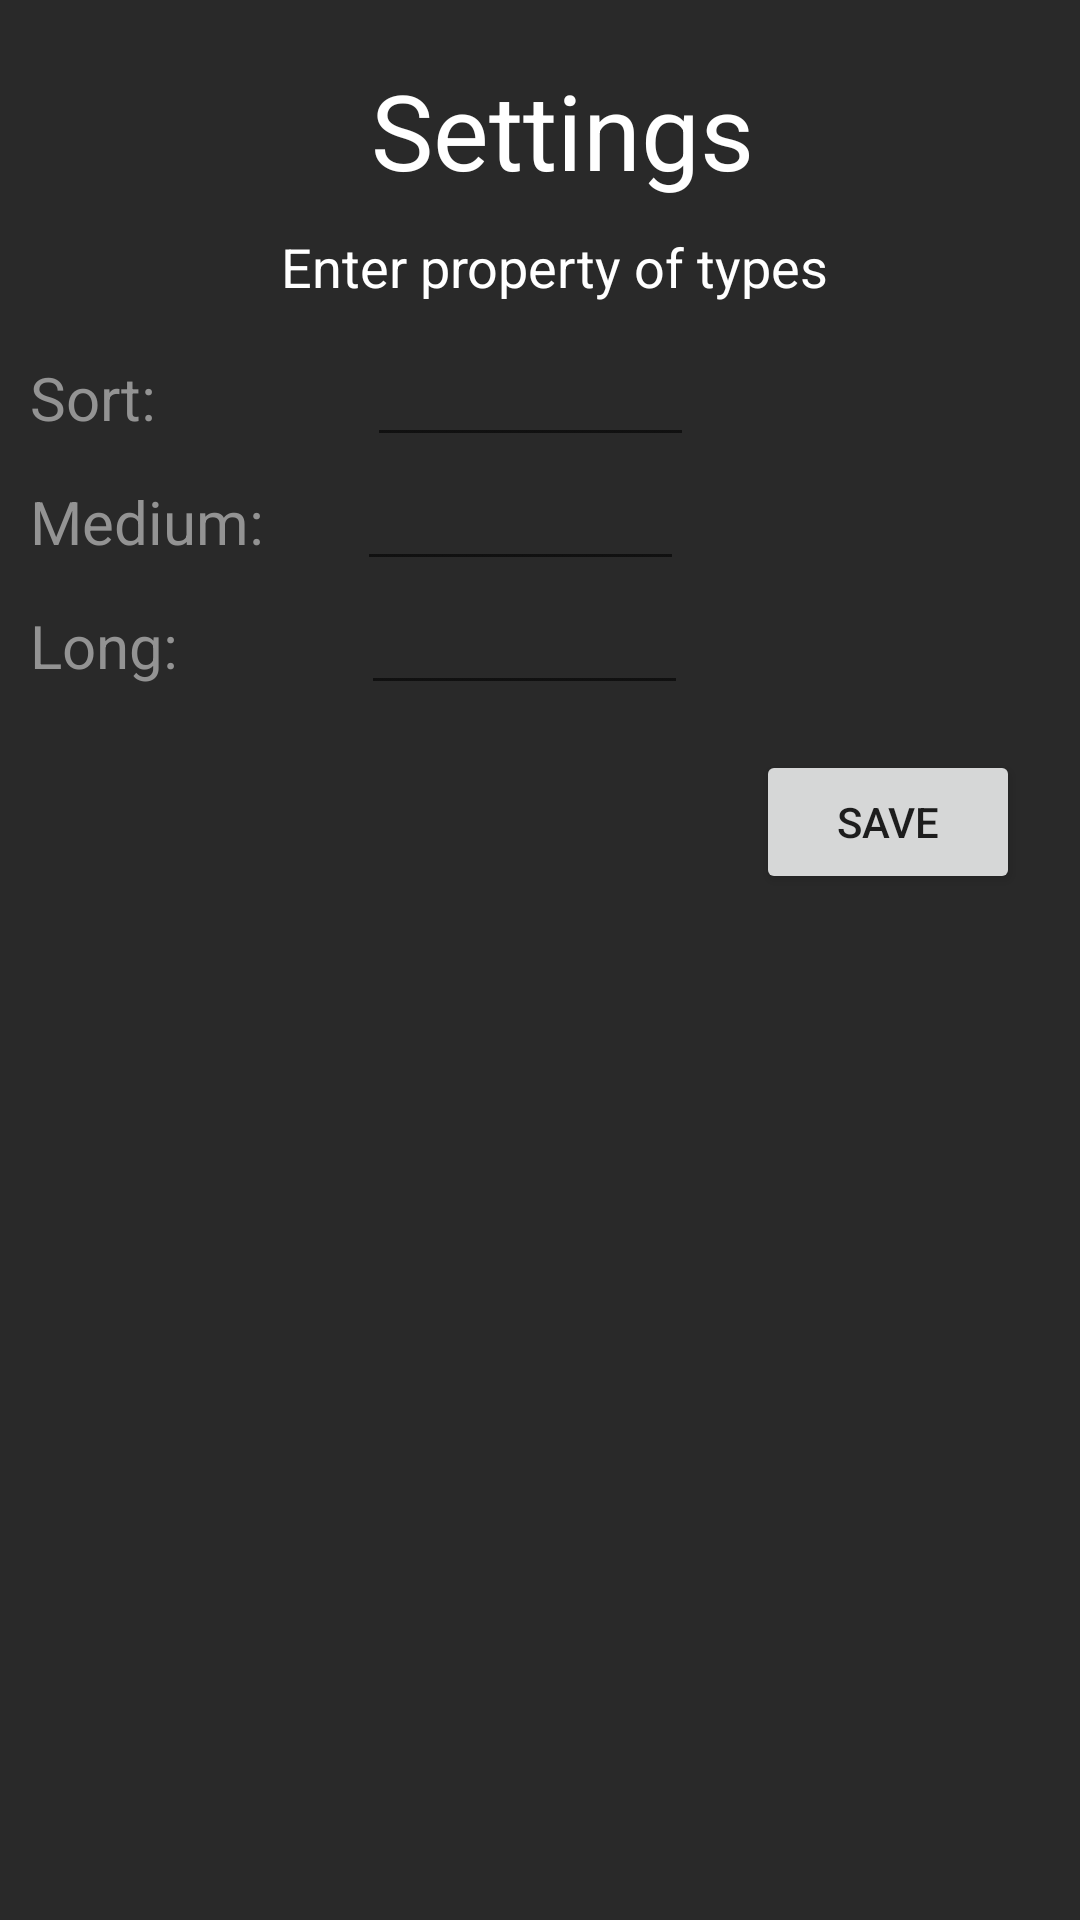

Write the Android layout XML for this screen, with the resource values it uses.
<!-- AndroidManifest.xml: application theme AppTheme -->
<!-- res/layout/settings.xml -->
<?xml version="1.0" encoding="utf-8"?>
<LinearLayout xmlns:android="http://schemas.android.com/apk/res/android"
    android:layout_width="match_parent"
    android:layout_height="match_parent"
    android:background="@color/gray29"
    android:orientation="vertical"
    android:paddingLeft="10dp" >

    <TextView
        android:id="@+id/textView1"
        android:layout_width="wrap_content"
        android:layout_height="wrap_content"
        android:layout_gravity="center_horizontal"
        android:layout_marginBottom="10dp"
        android:layout_marginTop="15dp"
        android:paddingLeft="10dp"
        android:paddingRight="5dp"
        android:paddingTop="5dp"
        android:text="Settings"
        android:textColor="@color/white"
        android:textSize="35sp" />

    <TextView
        android:id="@+id/textView5"
        android:layout_width="wrap_content"
        android:layout_height="wrap_content"
        android:layout_gravity="center_horizontal"
        android:layout_marginBottom="10dp"
        android:text="Enter property of types"
        android:textColor="@color/white"
        android:textSize="18sp" />

    <LinearLayout
        android:layout_width="match_parent"
        android:layout_height="wrap_content" >

        <TextView
            android:id="@+id/textView2"
            android:layout_width="wrap_content"
            android:layout_height="wrap_content"
            android:text="Sort:"
            android:textColor="@color/text"
            android:textSize="20sp" />

        <EditText
            android:id="@+id/editShort"
            android:layout_width="109dp"
            android:layout_height="wrap_content"
            android:layout_marginLeft="70dp"
            android:ems="10"
            android:inputType="number"
            android:textColor="@color/gray1D" />
    </LinearLayout>

    <LinearLayout
        android:layout_width="match_parent"
        android:layout_height="wrap_content" >

        <TextView
            android:id="@+id/textView3"
            android:layout_width="wrap_content"
            android:layout_height="wrap_content"
            android:text="Medium:"
            android:textColor="@color/text"
            android:textSize="20sp" />

        <EditText
            android:id="@+id/editMedium"
            android:layout_width="109dp"
            android:layout_height="wrap_content"
            android:layout_marginLeft="31dp"
            android:ems="10"
            android:inputType="number"
            android:textColor="@color/gray1D" />

    </LinearLayout>

    <LinearLayout
        android:layout_width="match_parent"
        android:layout_height="wrap_content" >

        <TextView
            android:id="@+id/textView4"
            android:layout_width="wrap_content"
            android:layout_height="wrap_content"
            android:text="Long:"
            android:textColor="@color/text"
            android:textSize="20sp" />

        <EditText
            android:id="@+id/editLong"
            android:layout_width="109dp"
            android:layout_height="wrap_content"
            android:layout_marginLeft="61dp"
            android:layout_weight="0.00"
            android:ems="10"
            android:inputType="number"
            android:textColor="@color/gray1D" />

    </LinearLayout>

    <Button
        android:id="@+id/saveProperty"
        android:layout_width="wrap_content"
        android:layout_height="wrap_content"
        android:layout_gravity="right"
        android:layout_marginRight="20dp"
        android:layout_marginTop="15dp"
        android:text="Save"
        android:textColor="@color/gray1D" />

</LinearLayout>
<!-- resources referenced by this layout -->
<resources>
  <color name="gray1D">#1D1D1D</color>
  <color name="gray29">#292929</color>
  <color name="text">#939393</color>
  <color name="white">#FFF</color>
  <style name="AppTheme" parent="AppBaseTheme">
          
      </style>
  <style name="AppBaseTheme" parent="Theme.AppCompat.Light">
          
      </style>
</resources>
